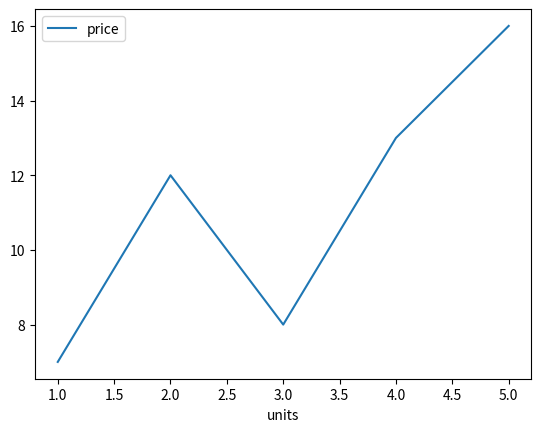

The matplotlib source for this figure:
import pandas as pd
import numpy as np
import matplotlib.pyplot as plt

# my_dict = {"nasim": 1, "rajabi": 2, "ghah": 3}
# print(my_dict.items())


# for i, j in enumerate("python"):
#     print(j)

# for i in zip(('a', 'b', 'c'), (1, 2, 3)):
#     print(i)

# sentence = """
# Have free hours and love children?
# """
# # output = [('have', 'free'),
# #           ('free', 'hours'),
# #           ('hours', 'and'),
# #           ('and', 'love'),
# #           ('love', 'children?')]
# sentence = sentence.strip()
# x = sentence.split(" ")

# j = [(x[i], x[i+1]) for i in range(len(x)-1)]
# print(j)


# input = "nasimrajabighahnavieh"
# output = "i"
# x = "nasim"


# def recurring(string):
#     characters = {}
#     for i, char in enumerate(string):
#         if char in characters:
#             return char
#         characters[char] = i
#     return None


# print(recurring(input))


# my_list = [1, 2, 3, 4]             # Define a list

# my_array = np.array(my_list)       # Pass the list to np.array()

# print(my_array)
# print(my_list)

# print(np.identity(n=5))

# my_dict = {"x": 2, "a": 5, "b": 4, "c": 8}

# my_series2 = pd.Series(my_dict)
# print(my_series2)

# my_series = pd.Series(index=[2, 3, 5, 4],             # Data
#                       data=['a', 'b', 'c', 'd'])
# print(my_series)


###########################################################################################


# my_dict = {"name": ["Joe", "Bob", "Frans"],
#            "age": np.array([10, 15, 20]),
#            "weight": (75, 123, 239),
#            "height": pd.Series([4.5, 5, 6.1],
#                                index=["Joe", "Bob", "Frans"]),
#            "siblings": 1,
#            "gender": "M",
#            "IQ": 100}

# my_dict = {"name": ["Joe", "Bob", "Frans"],
#            "age": np.array([10, 15, 20]),
#            "weight": (75, 123, 239),
#            "height": [4.5, 5, 6.1],
#            "siblings": 1,
#            "gender": "M",
#            "IQ": 100}

# df = pd.DataFrame(my_dict)

# # print(df)

# df2 = pd.DataFrame(my_dict,
#                    index=my_dict["name"])

# print(df2)

# x = np.array([10, 15, 20])
# y = pd.Series([1, 2, 3], [4.5, 5, 6.1])

# print(x)
# print(y)

# print(df["weight"])
# print(df.weight)
# print(df.loc["Joe"])
# print(df.loc["Joe", "IQ"])
# print(df.loc["Joe":"Bob", "siblings":"IQ"])
# print(df2.iloc[0])  # Get row 0
# print(df2.iloc[0:2, 5:8])
# print(df2.index[0:1])

###########################################################################################


# def generate_and_plot_normal_samples(n, mean=0, std_dev=1):
#     # Generate N samples from a normal distribution
#     samples = np.random.normal(mean, std_dev, n)

#     # Plot the samples on a histogram
#     plt.hist(samples, bins=30, density=True)

#     # Plot the normal distribution curve
#     x = np.linspace(mean - 3*std_dev, mean + 3*std_dev, 100)
#     y = np.exp(-((x - mean) / std_dev)**2 / 2) / (std_dev * np.sqrt(2 * np.pi))
#     plt.plot(x, y, 'r--')

#     plt.xlabel('Value')
#     plt.ylabel('Frequency')
#     plt.title('Histogram of Normal Distribution Samples')
#     plt.show()


# # Generate and plot 1000 samples from a standard normal distribution
# generate_and_plot_normal_samples(1000)


###########################################################################################


# input = [
#     {
#         'key': 'list1',
#         'values': [4, 5, 2, 3, 4, 5, 2, 3],
#     },
#     {
#         'key': 'list2',
#         'values': [1, 1, 34, 12, 40, 3, 9, 7],
#     }
# ]


# def std_dic(input):
#     return {input[0]['key']: np.std(input[0]["values"]), input[1]['key']: np.std(input[1]["values"])}


# print(std_dic(input))


############################################################################################

# data = {'Name': ['John', 'Cataline', 'Matt'],
#         'Age': [50, 45, 30],
#         'City': ['Austin', 'San Francisco', 'Boston'],
#         'Marks': [70, 80, 95]}

# # Create a DataFrame df
# df = pd.DataFrame(data)
# print(df)

data = {'units': [1, 2, 3, 4, 5],
        'price': [7, 12, 8, 13, 16]}
# Create a DataFrame df
df = pd.DataFrame(data)

df.plot(x='units', y='price')
